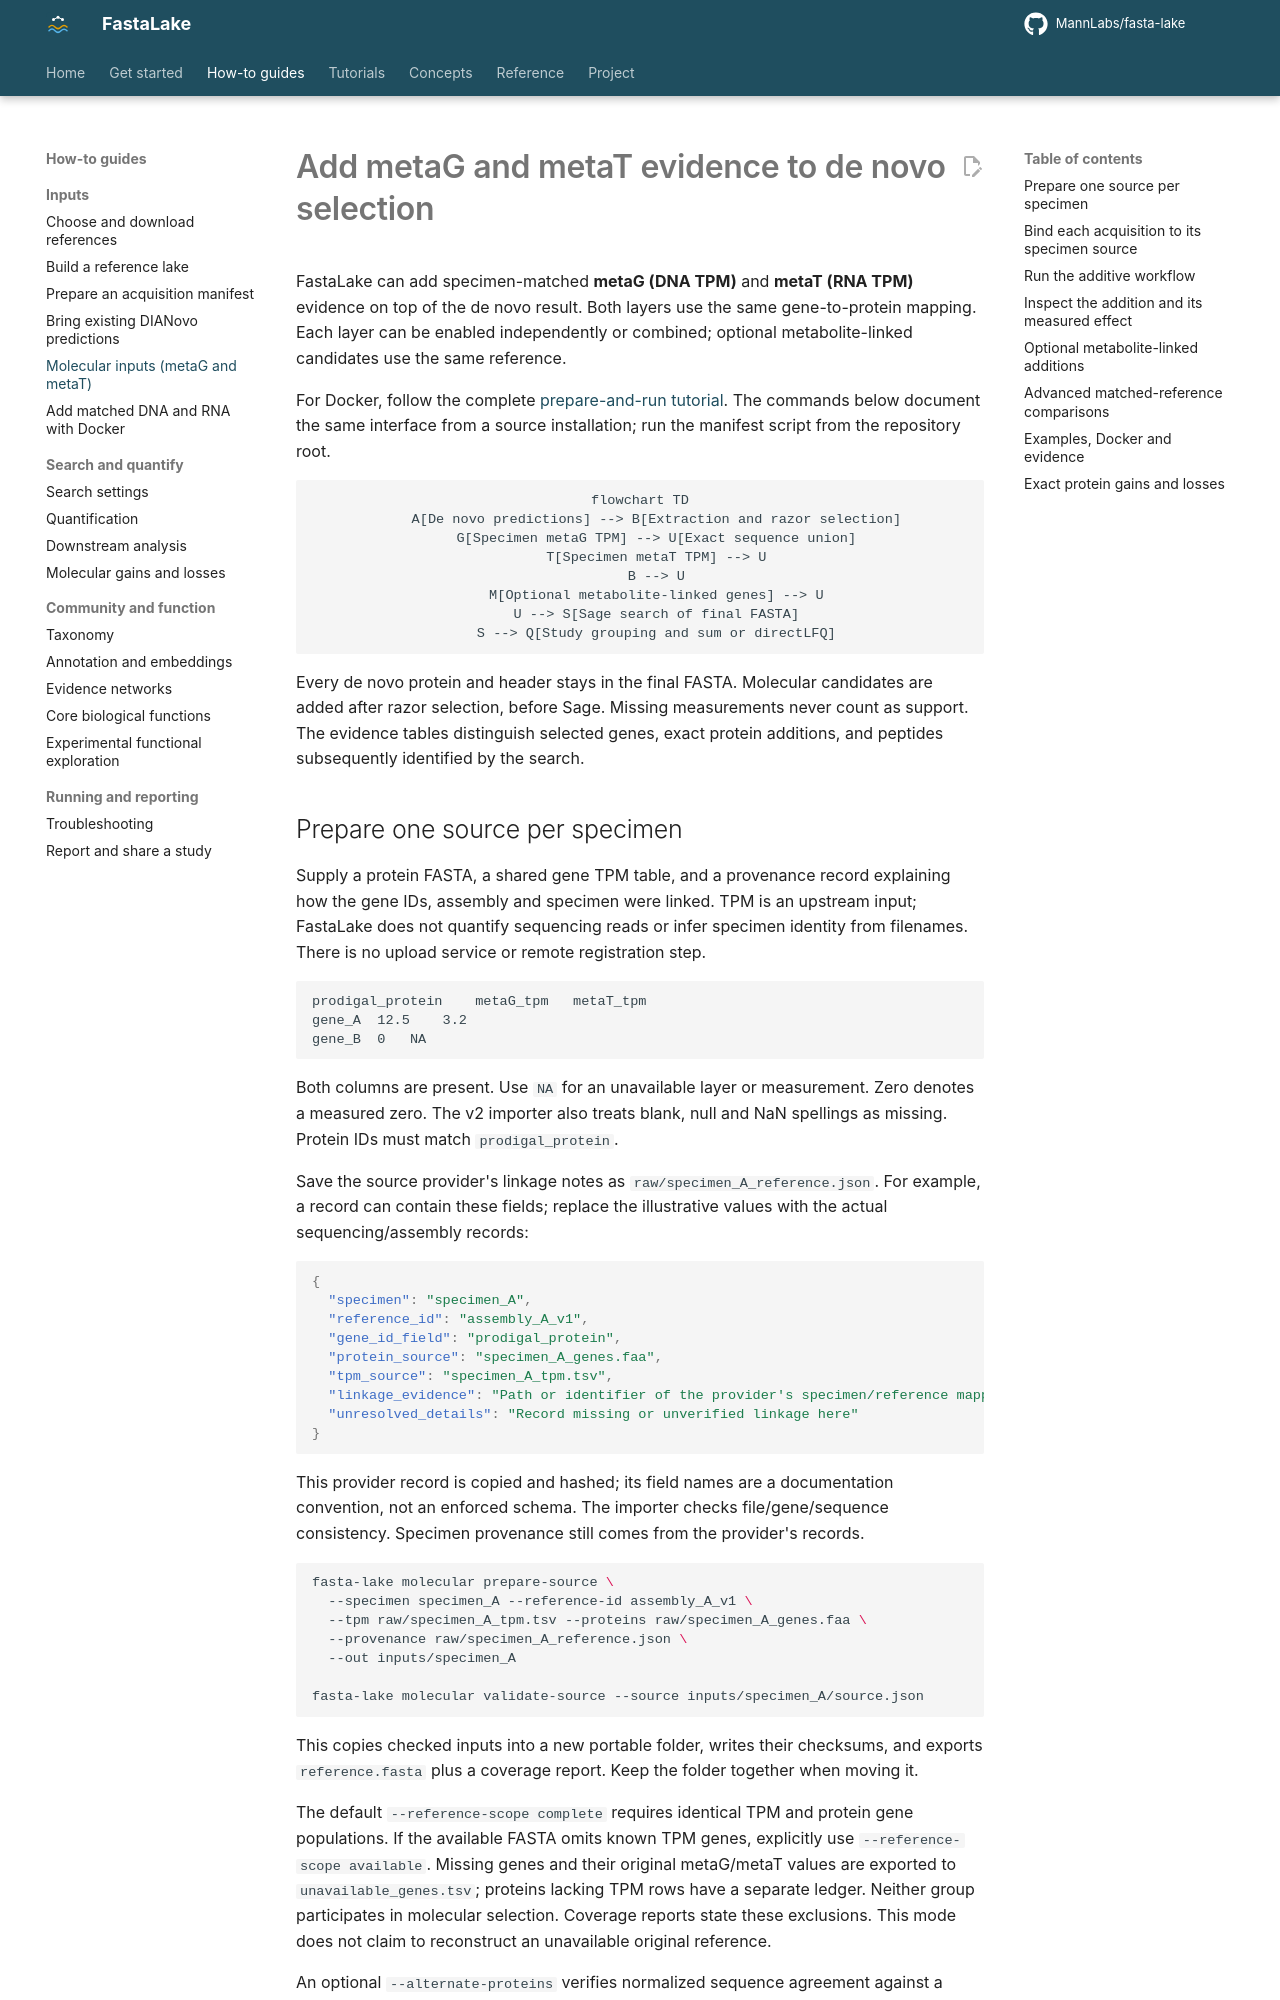

repository: MannLabs/fasta-lake · page: how-to/molecular-inputs/index.html · generator: mkdocs

# Add metaG and metaT evidence to de novo selection

FastaLake can add specimen-matched **metaG (DNA TPM)** and **metaT (RNA TPM)**
evidence on top of the de novo result. Both layers use the same gene-to-protein
mapping. Each layer can be enabled independently or combined; optional
metabolite-linked candidates use the same reference.

For Docker, follow the complete [prepare-and-run tutorial](molecular-docker.md).
The commands below document the same interface from a source installation;
run the manifest script from the repository root.

```mermaid
flowchart TD
    A[De novo predictions] --> B[Extraction and razor selection]
    G[Specimen metaG TPM] --> U[Exact sequence union]
    T[Specimen metaT TPM] --> U
    B --> U
    M[Optional metabolite-linked genes] --> U
    U --> S[Sage search of final FASTA]
    S --> Q[Study grouping and sum or directLFQ]
```

Every de novo protein and header stays in the final FASTA. Molecular
candidates are added after razor selection, before Sage. Missing measurements
never count as support. The evidence tables distinguish selected genes, exact
protein additions, and peptides subsequently identified by the search.
